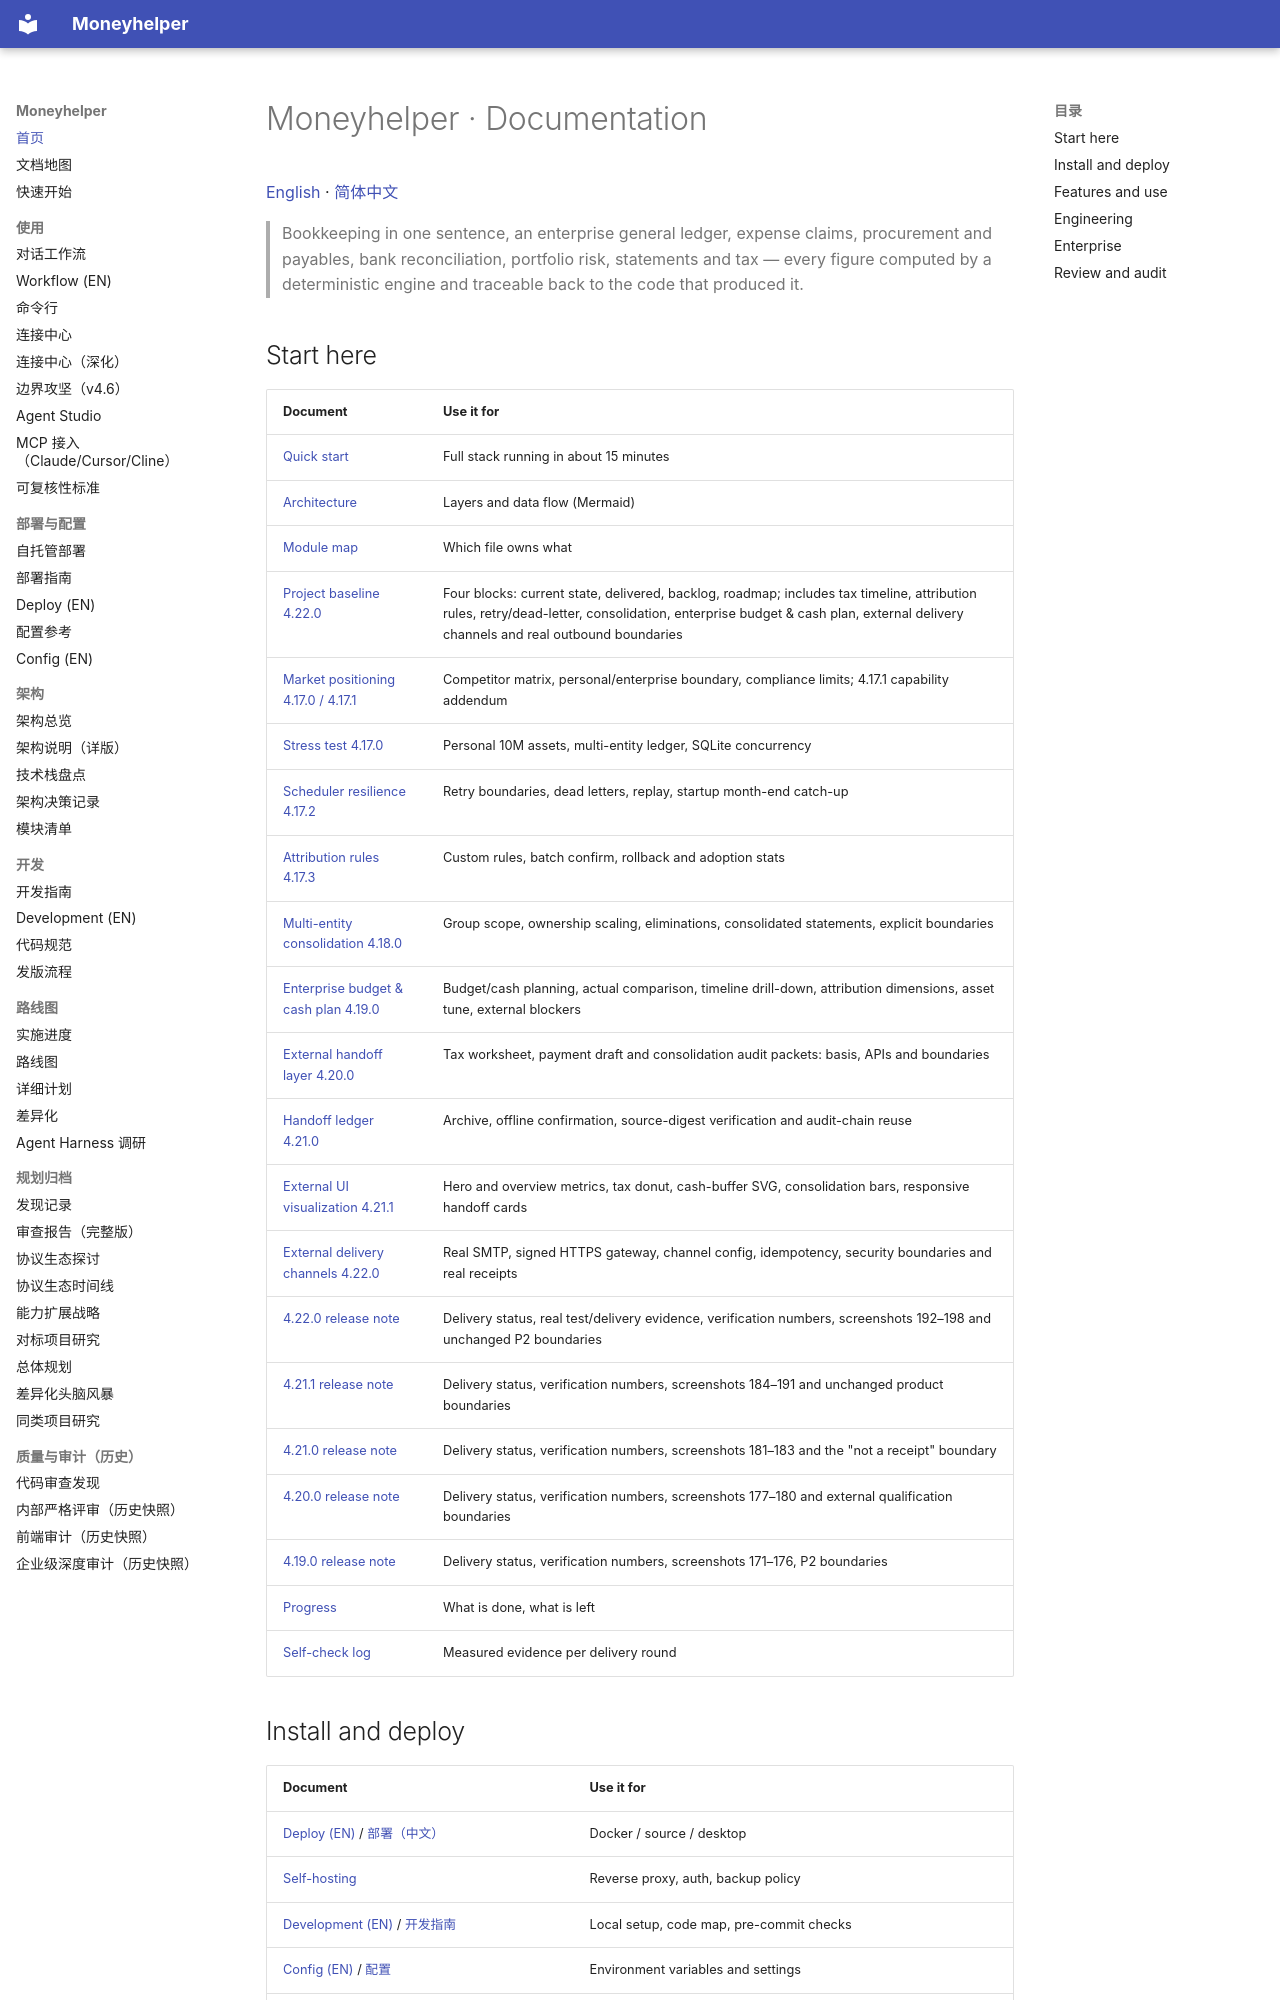

repository: badhope/moneyhelper · page: index.html · generator: mkdocs

# Moneyhelper · Documentation

[English](index.md) · [简体中文](index.zh.md)

> Bookkeeping in one sentence, an enterprise general ledger, expense claims, procurement and payables, bank reconciliation, portfolio risk, statements and tax — every figure computed by a deterministic engine and traceable back to the code that produced it.

## Start here

| Document | Use it for |
|---|---|
| [Quick start](quickstart.md) | Full stack running in about 15 minutes |
| [Architecture](architecture.md) | Layers and data flow (Mermaid) |
| [Module map](module-map.md) | Which file owns what |
| [Project baseline 4.22.0](BASELINE.md) | Four blocks: current state, delivered, backlog, roadmap; includes tax timeline, attribution rules, retry/dead-letter, consolidation, enterprise budget & cash plan, external delivery channels and real outbound boundaries |
| [Market positioning 4.17.0 / 4.17.1](POSITIONING-4.17.0.md) | Competitor matrix, personal/enterprise boundary, compliance limits; 4.17.1 capability addendum |
| [Stress test 4.17.0](STRESS-4.17.0.md) | Personal 10M assets, multi-entity ledger, SQLite concurrency |
| [Scheduler resilience 4.17.2](SCHEDULER-4.17.2.md) | Retry boundaries, dead letters, replay, startup month-end catch-up |
| [Attribution rules 4.17.3](ATTRIBUTION-4.17.3.md) | Custom rules, batch confirm, rollback and adoption stats |
| [Multi-entity consolidation 4.18.0](CONSOLIDATION-4.18.0.md) | Group scope, ownership scaling, eliminations, consolidated statements, explicit boundaries |
| [Enterprise budget & cash plan 4.19.0](PLAN-4.19.0.md) | Budget/cash planning, actual comparison, timeline drill-down, attribution dimensions, asset tune, external blockers |
| [External handoff layer 4.20.0](PLAN-4.20.0.md) | Tax worksheet, payment draft and consolidation audit packets: basis, APIs and boundaries |
| [Handoff ledger 4.21.0](PLAN-4.21.0.md) | Archive, offline confirmation, source-digest verification and audit-chain reuse |
| [External UI visualization 4.21.1](PLAN-4.21.1.md) | Hero and overview metrics, tax donut, cash-buffer SVG, consolidation bars, responsive handoff cards |
| [External delivery channels 4.22.0](PLAN-4.22.0.md) | Real SMTP, signed HTTPS gateway, channel config, idempotency, security boundaries and real receipts |
| [4.22.0 release note](RELEASE-4.22.0.md) | Delivery status, real test/delivery evidence, verification numbers, screenshots 192–198 and unchanged P2 boundaries |
| [4.21.1 release note](RELEASE-4.21.1.md) | Delivery status, verification numbers, screenshots 184–191 and unchanged product boundaries |
| [4.21.0 release note](RELEASE-4.21.0.md) | Delivery status, verification numbers, screenshots 181–183 and the "not a receipt" boundary |
| [4.20.0 release note](RELEASE-4.20.0.md) | Delivery status, verification numbers, screenshots 177–180 and external qualification boundaries |
| [4.19.0 release note](RELEASE-4.19.0.md) | Delivery status, verification numbers, screenshots 171–176, P2 boundaries |
| [Progress](PROGRESS.md) | What is done, what is left |
| [Self-check log](SELF-CHECK.md) | Measured evidence per delivery round |
